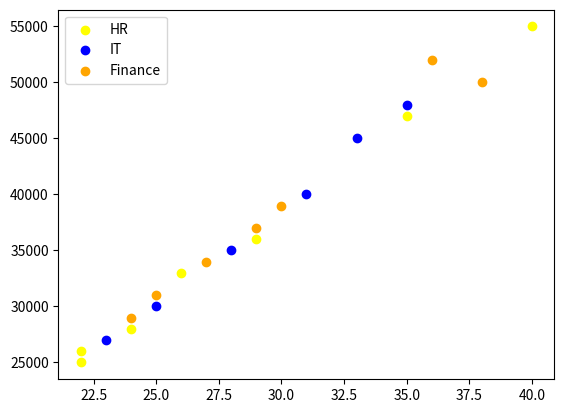

This figure's Python source:
import matplotlib.pyplot as plt
import pandas as pd


data = {
    "Salary" : [25000, 30000, 37000, 28000, 39000, 48000, 55000, 52000, 35000, 26000, 27000, 31000, 33000, 29000, 40000, 36000, 34000, 45000, 47000, 50000],
    "dept" : ['HR', 'IT', 'Finance', 'HR', 'Finance', 'IT', 'HR', 'Finance', 'IT', 'HR', 'IT', 'Finance', 'HR', 'Finance', 'IT', 'HR', 'Finance', 'IT', 'HR', 'Finance'],
    "Age" : [22, 25, 29, 24, 30, 35, 40, 36, 28, 22, 23, 25, 26, 24, 31, 29, 27, 33, 35, 38]
}

df = pd.DataFrame(data)

# Multivariate Analysis: 3 numerical columns
print(df.head())

# =====================================
# ===========> Bubble Plot <===========
# =====================================
# plt.scatter(
#     df["Age"], 
#     df["Salary"], 
#     s = df["experience"]*50, 
#     color = "skyblue", 
#     edgecolors = "black"
# )
# plt.title("Age vs Salary vs Experience")
# plt.xlabel("Age")
# plt.ylabel("Salary")
# plt.show()




# =====================================
# 2 numerical and 1 categorical column:
# =====================================
# plt.scatter(
#     df["Age"], 
#     df["Salary"], 
#     c = df["dept"].map(
#         {
#             "HR": "yellow", 
#             "IT":"blue", 
#             "Finance": "orange"
#         }
#     )
# )
# plt.xlabel("Age")
# plt.ylabel("Salary")
# plt.title("Age vs Salary vs Dept")
# plt.legend()
# plt.show()


color = {"HR": "yellow", "IT":"blue", "Finance": "orange"}

for dept, color in color.items():
    df_dept = df[df["dept"] == dept]
    plt.scatter(df_dept["Age"], df_dept["Salary"], c = color, label = dept)

plt.legend()
